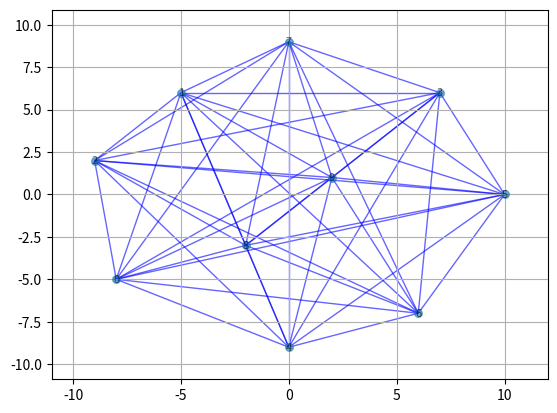

Python code for this plot:
import matplotlib.pyplot as plt
import networkx as nx

def main():

    randGraph()

def randGraph():

    G = nx.erdos_renyi_graph(10, 2)

    fig = plt.figure(facecolor="w")
    node_positions = nx.spring_layout(G, scale=10)

    positions = { node: (int(pos[0]),int(pos[1])) for node,pos in node_positions.items() }

    ax = fig.add_subplot(111)
    nx.draw_networkx(G,alpha=0.6,node_size=30, pos= positions, with_labels=True, font_size=8, edge_color="b", ax=ax)

    A = nx.adjacency_matrix(G, nodelist=range(10))
    print("Grafo:")
    print(A)
    print("\nMatriz de adjacência:")
    print(A.todense())

    #Adicionado para printar eixos x e y
    ax.tick_params(left=True, bottom=True, labelleft=True, labelbottom=True)
    ax.grid()
    plt.show()

main()
